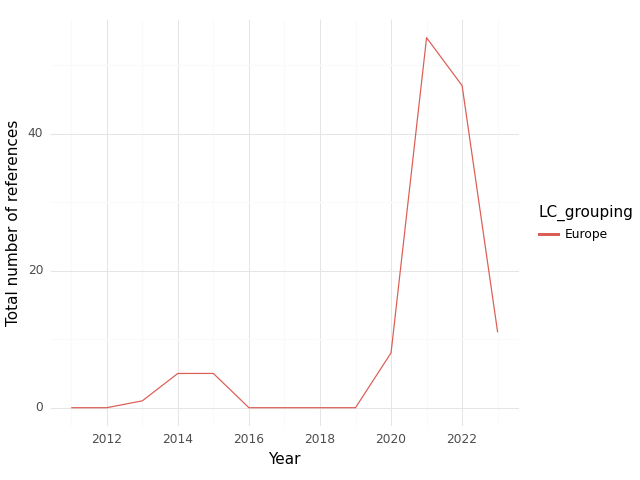

Values plotted in this chart, from the file beside it:
, index, LC_grouping, Year, intersection, climate, health, sum
0, 0, Europe, 2011, 0.0, 35.0, 87.0, 122.0
1, 1, Europe, 2012, 0.0, 50.0, 71.0, 121.0
2, 2, Europe, 2013, 1.0, 55.0, 111.0, 167.0
3, 3, Europe, 2014, 5.0, 48.0, 142.0, 195.0
4, 4, Europe, 2015, 5.0, 61.0, 136.0, 202.0
5, 5, Europe, 2016, 0.0, 8.0, 71.0, 79.0
6, 6, Europe, 2017, 0.0, 5.0, 63.0, 68.0
7, 7, Europe, 2018, 0.0, 6.0, 28.0, 34.0
8, 8, Europe, 2019, 0.0, 19.0, 79.0, 98.0
9, 9, Europe, 2020, 8.0, 121.0, 90.0, 219.0
10, 10, Europe, 2021, 54.0, 215.0, 341.0, 610.0
11, 11, Europe, 2022, 47.0, 199.0, 357.0, 603.0
12, 12, Europe, 2023, 11.0, 526.0, 236.0, 773.0
